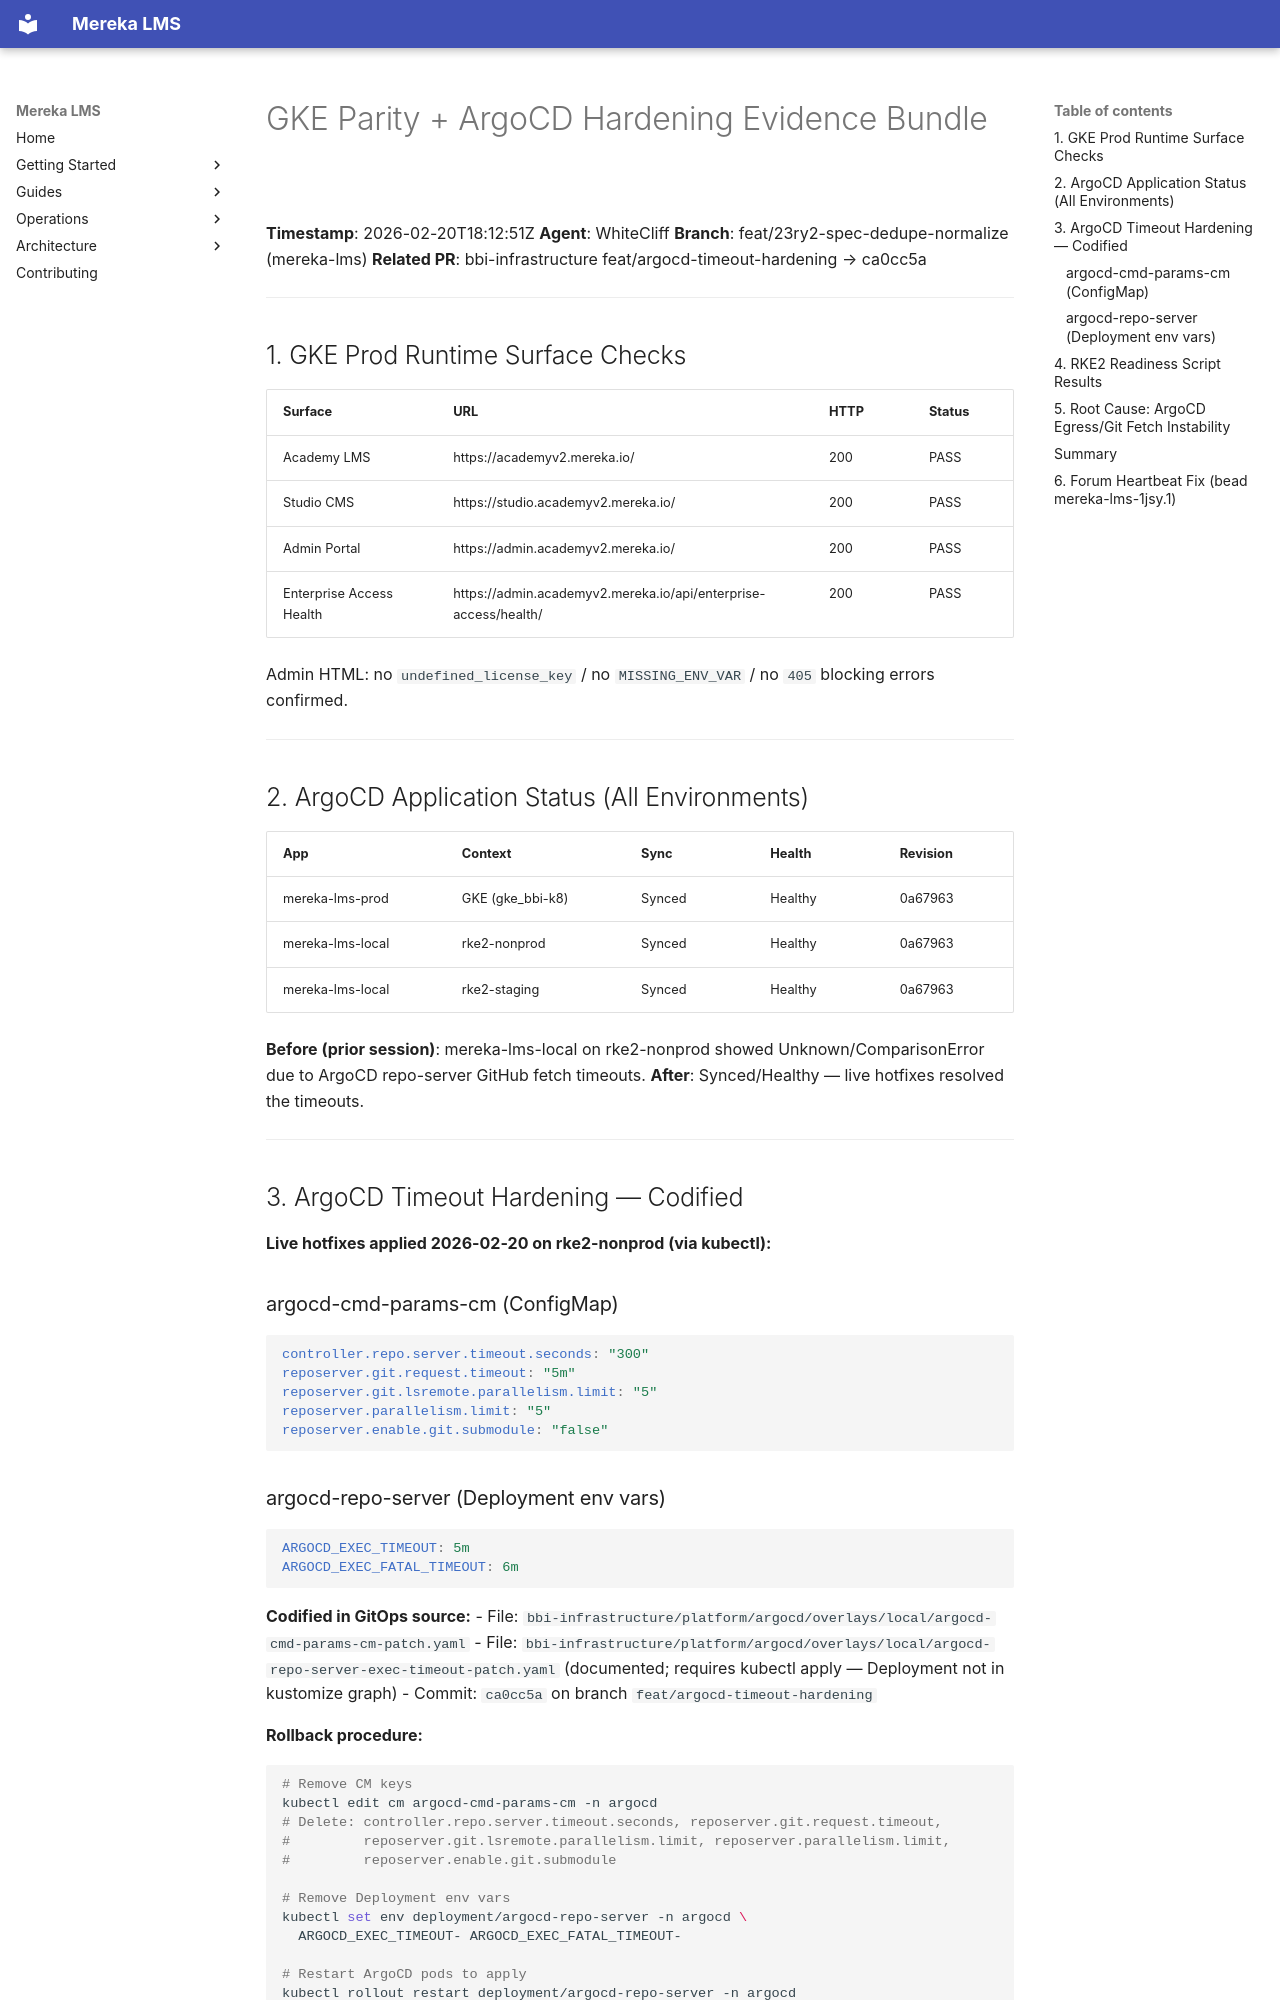

repository: lifeofgurpreet/mereka-lms-prototype · page: archive/evidence/operations/evidence/gke-parity/20260220-181251/parity-report/index.html · generator: mkdocs

# GKE Parity + ArgoCD Hardening Evidence Bundle
**Timestamp**: 2026-02-20T18:12:51Z
**Agent**: WhiteCliff
**Branch**: feat/23ry2-spec-dedupe-normalize (mereka-lms)
**Related PR**: bbi-infrastructure feat/argocd-timeout-hardening → ca0cc5a

---

## 1. GKE Prod Runtime Surface Checks

| Surface | URL | HTTP | Status |
|---------|-----|------|--------|
| Academy LMS | https://academyv2.mereka.io/ | 200 | PASS |
| Studio CMS | https://studio.academyv2.mereka.io/ | 200 | PASS |
| Admin Portal | https://admin.academyv2.mereka.io/ | 200 | PASS |
| Enterprise Access Health | https://admin.academyv2.mereka.io/api/enterprise-access/health/ | 200 | PASS |

Admin HTML: no `undefined_license_key` / no `MISSING_ENV_VAR` / no `405` blocking errors confirmed.

---

## 2. ArgoCD Application Status (All Environments)

| App | Context | Sync | Health | Revision |
|-----|---------|------|--------|----------|
| mereka-lms-prod | GKE (gke_bbi-k8) | Synced | Healthy | 0a67963 |
| mereka-lms-local | rke2-nonprod | Synced | Healthy | 0a67963 |
| mereka-lms-local | rke2-staging | Synced | Healthy | 0a67963 |

**Before (prior session)**: mereka-lms-local on rke2-nonprod showed Unknown/ComparisonError due to ArgoCD repo-server GitHub fetch timeouts.
**After**: Synced/Healthy — live hotfixes resolved the timeouts.

---

## 3. ArgoCD Timeout Hardening — Codified

**Live hotfixes applied 2026-02-20 on rke2-nonprod (via kubectl):**

### argocd-cmd-params-cm (ConfigMap)
```yaml
controller.repo.server.timeout.seconds: "300"
reposerver.git.request.timeout: "5m"
reposerver.git.lsremote.parallelism.limit: "5"
reposerver.parallelism.limit: "5"
reposerver.enable.git.submodule: "false"
```

### argocd-repo-server (Deployment env vars)
```yaml
ARGOCD_EXEC_TIMEOUT: 5m
ARGOCD_EXEC_FATAL_TIMEOUT: 6m
```

**Codified in GitOps source:**
- File: `bbi-infrastructure/platform/argocd/overlays/local/argocd-cmd-params-cm-patch.yaml`
- File: `bbi-infrastructure/platform/argocd/overlays/local/argocd-repo-server-exec-timeout-patch.yaml` (documented; requires kubectl apply — Deployment not in kustomize graph)
- Commit: `ca0cc5a` on branch `feat/argocd-timeout-hardening`

**Rollback procedure:**
```bash
# Remove CM keys
kubectl edit cm argocd-cmd-params-cm -n argocd
# Delete: controller.repo.server.timeout.seconds, reposerver.git.request.timeout,
#         reposerver.git.lsremote.parallelism.limit, reposerver.parallelism.limit,
#         reposerver.enable.git.submodule

# Remove Deployment env vars
kubectl set env deployment/argocd-repo-server -n argocd \
  ARGOCD_EXEC_TIMEOUT- ARGOCD_EXEC_FATAL_TIMEOUT-

# Restart ArgoCD pods to apply
kubectl rollout restart deployment/argocd-repo-server -n argocd
kubectl rollout restart statefulset/argocd-application-controller -n argocd
```

---
